Run: headless pygame with SDL's dummy video driver; simulated clock (each Clock.tick advances the game by its frame time, no real sleeping); random seed 0; keys injected as events and as key.get_pressed() state; mouse plan: one left click at the window centre at the start of phase 2, then a move to the lower-right quarter at the start of phase 3.
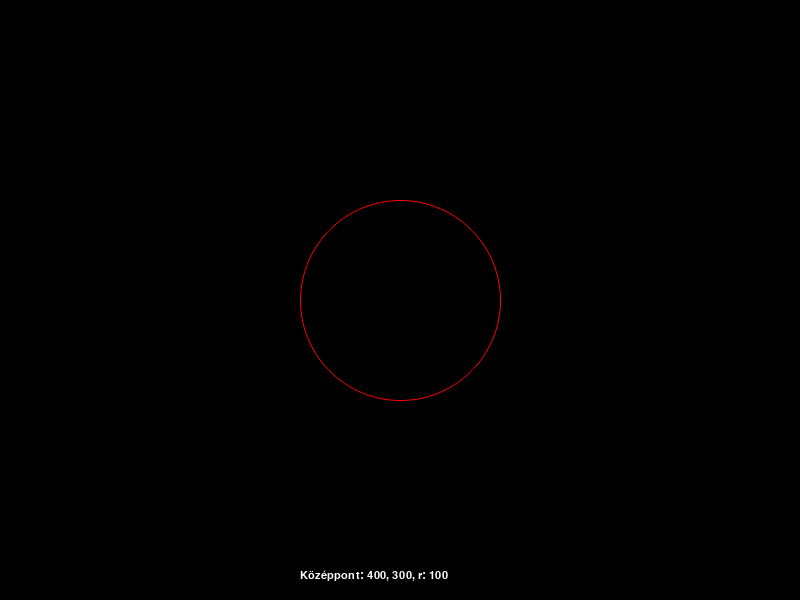
Frame 1 of 4 · flips 1–60 · no input
Frame 2 of 4 · flips 61–180 · clicked the window centre · tapped SPACE, RETURN · held RIGHT (→), D · screen unchanged from frame 1, image omitted
Frame 3 of 4 · flips 181–300 · moved the mouse to the lower-right quarter · held DOWN (↓), S · screen unchanged from frame 2, image omitted
Frame 4 of 4 · flips 301–420 · held LEFT (←), A, UP (↑), W · screen unchanged from frame 3, image omitted

The pygame program that drew these frames:

#!/usr/bin/env python3

import pygame
import math
import pygame.gfxdraw

def tav(a, b):
    return math.sqrt((a[0] - b[0])**2 + (a[1] - b[1])**2)


def main():
    pygame.init()
    win = pygame.display.set_mode((800, 600))
    pygame.display.set_caption("A kör")

    red = pygame.Color(255, 0, 0)
    black = pygame.Color(0, 0, 0)
    white = pygame.Color(255, 255, 255)
    x = 400
    y = 300
    r = 100
    kp = (x, y)
    eps = 10
    font = pygame.font.SysFont("open-sans", 16)
    text = "Középpont: {}, {}, r: {}".format(kp[0], kp[1], r)
    textsf = font.render(text, True, white)

    pygame.gfxdraw.aacircle(win, x, y, r, red)
    win.blit(textsf, (300, 570))
    pygame.display.update()

    event = pygame.event.wait()
    katt = "nem"
    while event.type != pygame.QUIT:
        # egér katt
        if event.type == pygame.MOUSEBUTTONDOWN:
            # középpontra
            if tav(event.pos, kp) <= eps:
                katt = "kp"
            # körívre
            elif abs(tav(event.pos, kp) - r) <= eps:
                katt = "körív"

        elif event.type == pygame.MOUSEMOTION:
            if katt == "kp":
                kp = event.pos
            elif katt == "körív":
                r = int(tav(event.pos, kp))

            if katt != "nem":
                win.fill(black)
                pygame.gfxdraw.aacircle(win, kp[0], kp[1], r, red)
                text = "Középpont: {}, {}, r: {}".format(kp[0], kp[1], r)
                textsf = font.render(text, True, white)
                win.blit(textsf, (300, 570))
                pygame.display.update()

        elif event.type == pygame.MOUSEBUTTONUP:
            katt = "nem"

        event = pygame.event.wait()


main()
